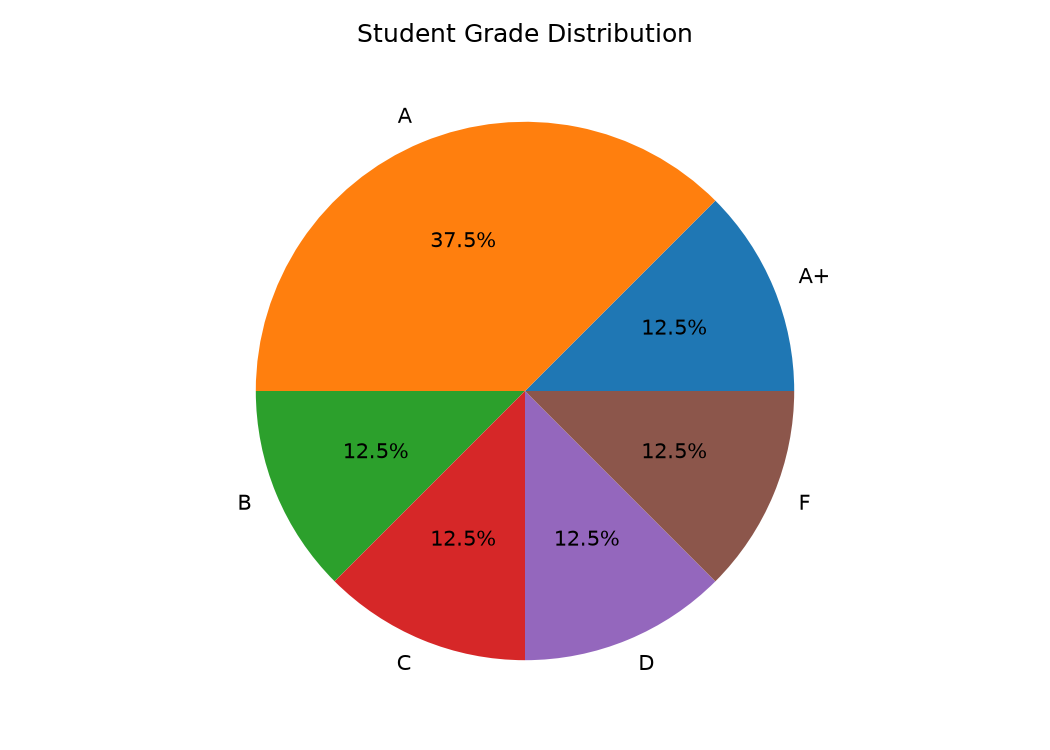

The data file committed next to this chart (first rows):
Grade, Number_of_Students
A+, 1
A, 3
B, 1
C, 1
D, 1
F, 1
